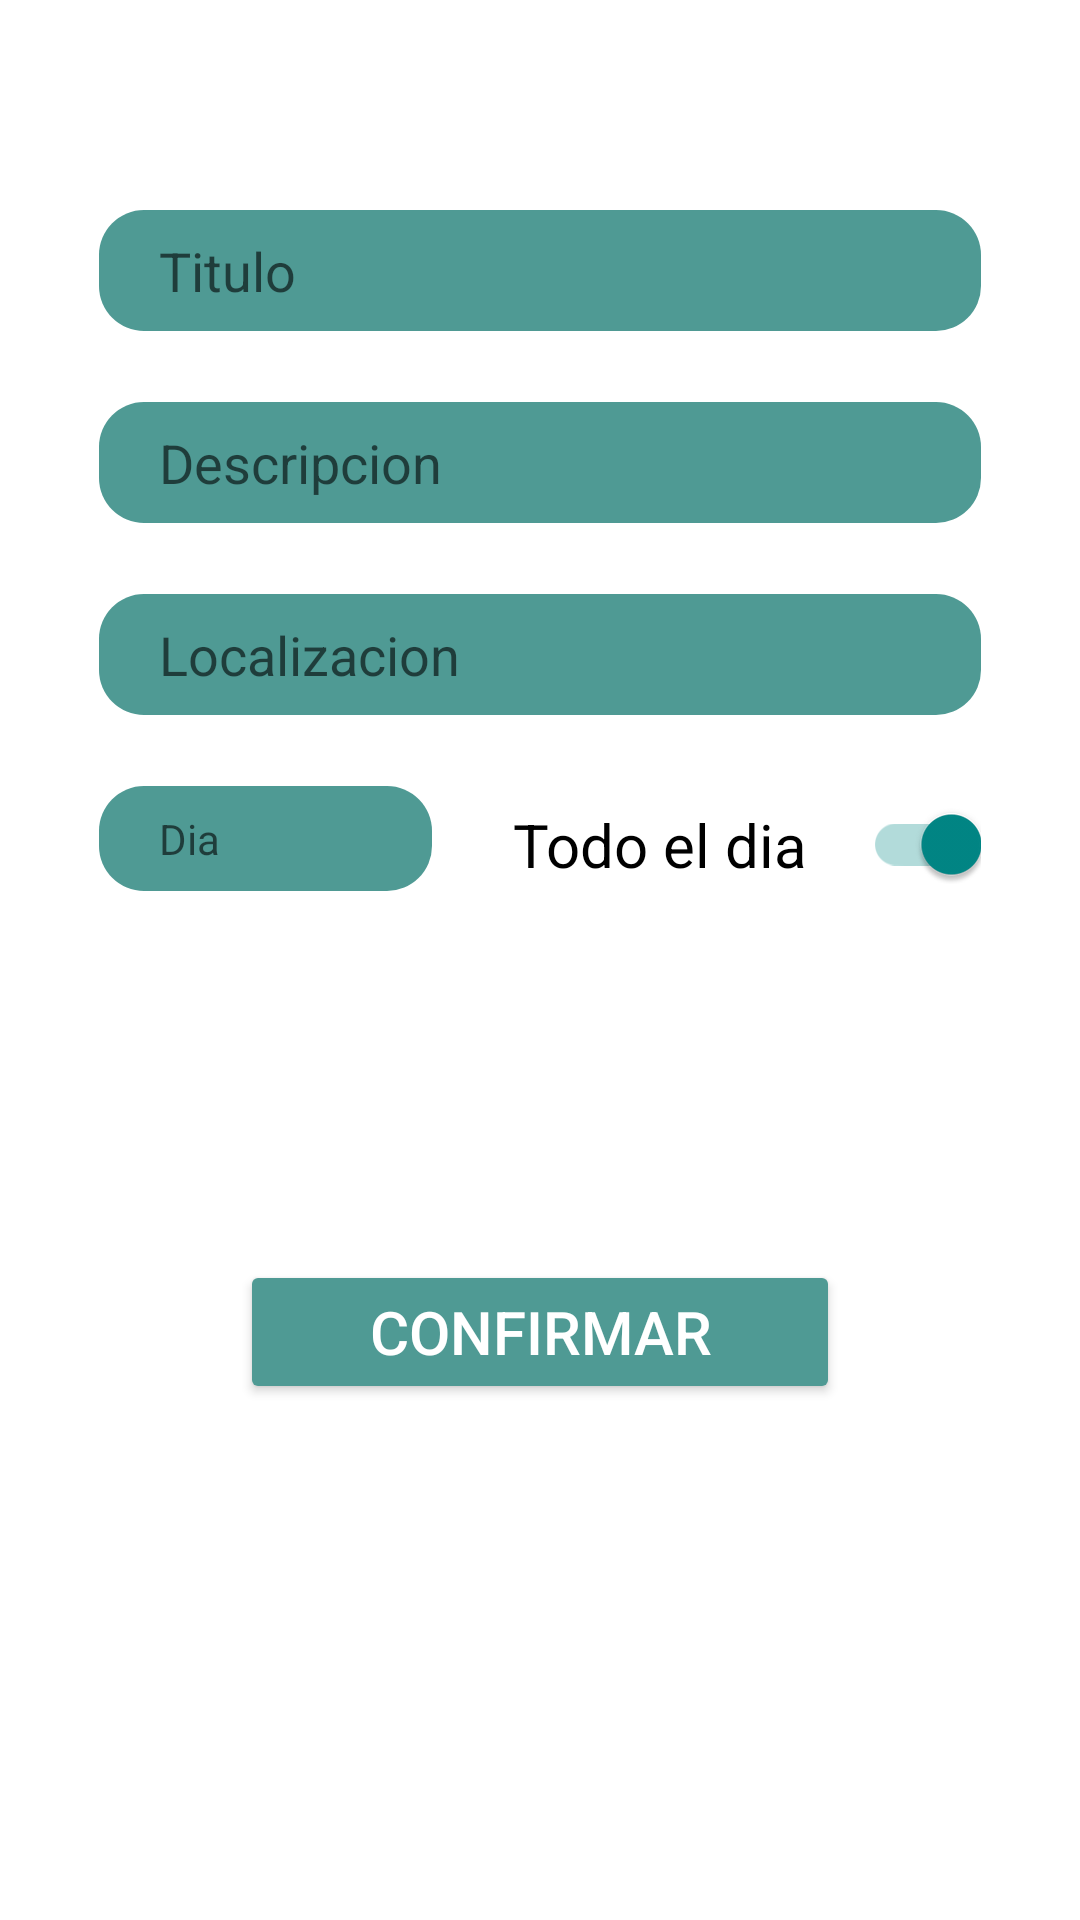

Produce the Android XML layout that renders to this screen, including the resource entries it uses.
<!-- AndroidManifest.xml: application theme Theme.AdminAppCall -->
<!-- res/layout/activity_main_calendar.xml -->
<?xml version="1.0" encoding="utf-8"?>
<androidx.constraintlayout.widget.ConstraintLayout
    xmlns:android="http://schemas.android.com/apk/res/android"
    xmlns:app="http://schemas.android.com/apk/res-auto"
    xmlns:tools="http://schemas.android.com/tools"
    android:layout_width="match_parent"
    android:layout_height="match_parent"
    tools:context=".AddContacto">

    <LinearLayout
        app:layout_constraintStart_toStartOf="parent"
        app:layout_constraintTop_toTopOf="parent"
        android:layout_width="match_parent"
        android:layout_height="wrap_content"
        android:gravity="center"
        android:orientation="vertical">

        <LinearLayout
            android:id="@+id/linearLayout2"
            android:layout_width="match_parent"
            android:layout_height="wrap_content"
            android:layout_marginTop="40dp"
            android:orientation="vertical"/>


        <RelativeLayout
            android:layout_width="match_parent"
            android:layout_height="348dp"
            android:layout_marginLeft="8dp"
            android:layout_marginRight="8dp"
            android:layout_marginBottom="32dp"
            android:gravity="center_horizontal">

            <EditText
                android:id="@+id/Titulo"
                android:layout_width="64dp"
                android:layout_height="wrap_content"
                android:layout_alignParentStart="true"
                android:layout_alignParentEnd="true"
                android:layout_marginStart="25dp"
                android:layout_marginTop="30dp"
                android:layout_marginEnd="25dp"
                android:autofillHints="@string/app_name"
                android:background="@drawable/rounded_edit"
                android:ems="80"
                android:hint="@string/Titulo"
                android:inputType="textAutoComplete"
                android:paddingLeft="20dp"
                android:paddingTop="8dp"
                android:paddingRight="20dp"
                android:paddingBottom="8dp" />

            <EditText
                android:id="@+id/Descripcion"
                android:layout_width="64dp"
                android:layout_height="wrap_content"
                android:layout_alignParentStart="true"
                android:layout_alignParentEnd="true"
                android:layout_marginStart="25dp"
                android:layout_marginTop="94dp"
                android:layout_marginEnd="25dp"
                android:autofillHints="@string/app_name"
                android:background="@drawable/rounded_edit"
                android:ems="80"
                android:hint="@string/Descripcion"
                android:inputType="textAutoComplete"
                android:paddingLeft="20dp"
                android:paddingTop="8dp"
                android:paddingRight="20dp"
                android:paddingBottom="8dp" />

            <EditText
                android:id="@+id/Lugar"
                android:layout_width="64dp"
                android:layout_height="wrap_content"
                android:layout_alignParentStart="true"
                android:layout_alignParentEnd="true"
                android:layout_marginStart="25dp"
                android:layout_marginTop="158dp"
                android:layout_marginEnd="25dp"
                android:autofillHints="@string/app_name"
                android:background="@drawable/rounded_edit"
                android:ems="80"
                android:hint="@string/Lugar"
                android:inputType="textAutoComplete"
                android:paddingLeft="20dp"
                android:paddingTop="8dp"
                android:paddingRight="20dp"
                android:paddingBottom="8dp" />



            <TextView
                android:id="@+id/etChooseTime"
                android:layout_width="100dp"
                android:layout_height="wrap_content"
                android:layout_marginStart="25dp"
                android:layout_marginTop="286dp"
                android:autofillHints="@string/app_name"
                android:visibility="invisible"
                android:background="@drawable/rounded_edit"
                android:hint="@string/Inicio"
                android:paddingLeft="20dp"
                android:paddingTop="8dp"
                android:paddingRight="20dp"
                android:paddingBottom="8dp" />

            <TextView
                android:id="@+id/etChooseTime2"
                android:layout_width="100dp"
                android:layout_height="wrap_content"
                android:layout_marginStart="150dp"
                android:layout_marginTop="286dp"
                android:visibility="invisible"
                android:autofillHints="@string/app_name"
                android:background="@drawable/rounded_edit"
                android:hint="@string/Fin"
                android:paddingLeft="20dp"
                android:paddingTop="8dp"
                android:paddingRight="20dp"
                android:paddingBottom="8dp" />

            <TextView
                android:id="@+id/btnDate"
                android:layout_width="111dp"
                android:layout_height="wrap_content"
                android:layout_marginStart="25dp"
                android:layout_marginTop="222dp"
                android:autofillHints="@string/app_name"
                android:background="@drawable/rounded_edit"
                android:ems="10"
                android:hint="@string/Dia"
                android:paddingLeft="20dp"
                android:paddingTop="8dp"
                android:paddingRight="20dp"
                android:paddingBottom="8dp" />


            <androidx.appcompat.widget.SwitchCompat
                android:id="@+id/switch1"
                android:layout_width="156dp"
                android:layout_height="26dp"
                android:checked="true"
                android:layout_alignParentEnd="true"
                android:layout_marginTop="228dp"
                android:layout_marginEnd="25dp"

                android:text="@string/FullDay"
                android:textSize="20sp" />

        </RelativeLayout>

        <Button
            android:id="@+id/ConfirmarButton"
            android:layout_width="200dp"
            android:layout_height="wrap_content"
            android:backgroundTint="@color/secondaryDarkColor"
            android:gravity="center"
            android:text="@string/confirmar"
            android:textColor="@color/white"
            android:textSize="20sp"
            app:cornerRadius="50dp" />

    </LinearLayout>

</androidx.constraintlayout.widget.ConstraintLayout>
<!-- resources referenced by this layout -->
<resources>
  <color name="secondaryDarkColor">#4f9a94</color>
  <color name="white">#FFFFFFFF</color>
  <!-- drawable rounded_edit (drawable) -->
  <?xml version="1.0" encoding="utf-8"?>
  <shape xmlns:android="http://schemas.android.com/apk/res/android"
      android:shape="rectangle"
      android:padding="10dp">
  
      <solid android:color="@color/secondaryDarkColor" />
      <corners
          android:bottomRightRadius="15dp"
          android:bottomLeftRadius="15dp"
          android:topLeftRadius="15dp"
          android:topRightRadius="15dp" />
  </shape>
  <string name="Descripcion">Descripcion</string>
  <string name="Dia">Dia</string>
  <string name="Fin">Fin</string>
  <string name="FullDay">Todo el dia</string>
  <string name="Inicio">Inicio</string>
  <string name="Lugar">Localizacion</string>
  <string name="Titulo">Titulo</string>
  <string name="app_name">AdminAppCall</string>
  <string name="confirmar">Confirmar</string>
  <style name="Theme.AdminAppCall" parent="Theme.MaterialComponents.DayNight.NoActionBar">
          
          <item name="colorPrimary">@color/primaryColor</item>
          <item name="colorPrimaryVariant">@color/primaryLightColor</item>
          <item name="colorOnPrimary">#000000</item>
          
          <item name="colorSecondary">@color/secondaryColor</item>
          <item name="colorSecondaryVariant">@color/secondaryLightColor</item>
          <item name="colorOnSecondary">#000000</item>
          <item name="colorAccent">@color/teal_700</item>
  
          
          <item name="android:statusBarColor" tools:targetApi="l">?attr/colorPrimaryVariant</item>
      </style>
  <color name="primaryColor">#b39ddb</color>
  <color name="primaryLightColor">#e6ceff</color>
  <color name="secondaryColor">#80cbc4</color>
  <color name="secondaryLightColor">#b2fef7</color>
  <color name="teal_700">#FF018786</color>
</resources>
